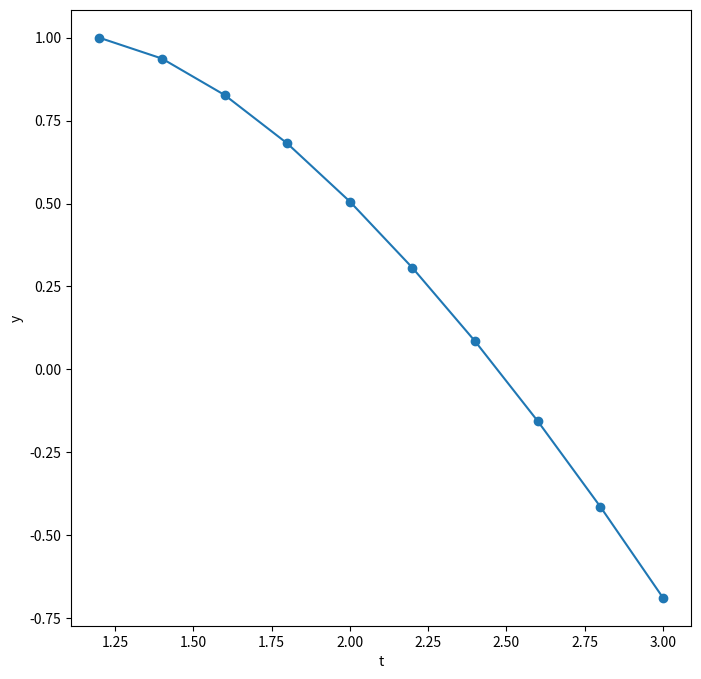

The matplotlib source for this figure:
#Euler's Method
import numpy as np
import matplotlib.pyplot as plt
import math

t0 = 1
y0 = 1
t_spacing = 0.2
n = 10
t_sol = []
y_sol = []

def model(t, y):
    dydt = (t*t-y)/(y-2*t)
    return dydt

def methd(t,y):
    m1 = model(t,y)
    #print(m1)
    y += t_spacing*m1
    t += t_spacing
    return [t,y]

i = 0
y = y0
t = t0
y_max = y0
y_min = y0
while i < n :
    #init values
    result = methd(t,y)
    t = result[0]
    y = result[1]
    y_sol.append(y)
    t_sol.append(t)
    if(y > y_max):
        y_max = y
    if(y < y_max):
        y_max = y

    print("t,Y",result)
    i += 1

#print(t_sol, y_sol)
fig = plt.figure(figsize=(8, 8))
plt.scatter( t_sol,y_sol)
plt.plot(t_sol, y_sol)
#plt.xlim(t0 - 5, t0+t_spacing*n + 5)
#plt.ylim(y_min - 5, y_max + 5)
plt.xlabel('t')
plt.ylabel('y')
plt.show()